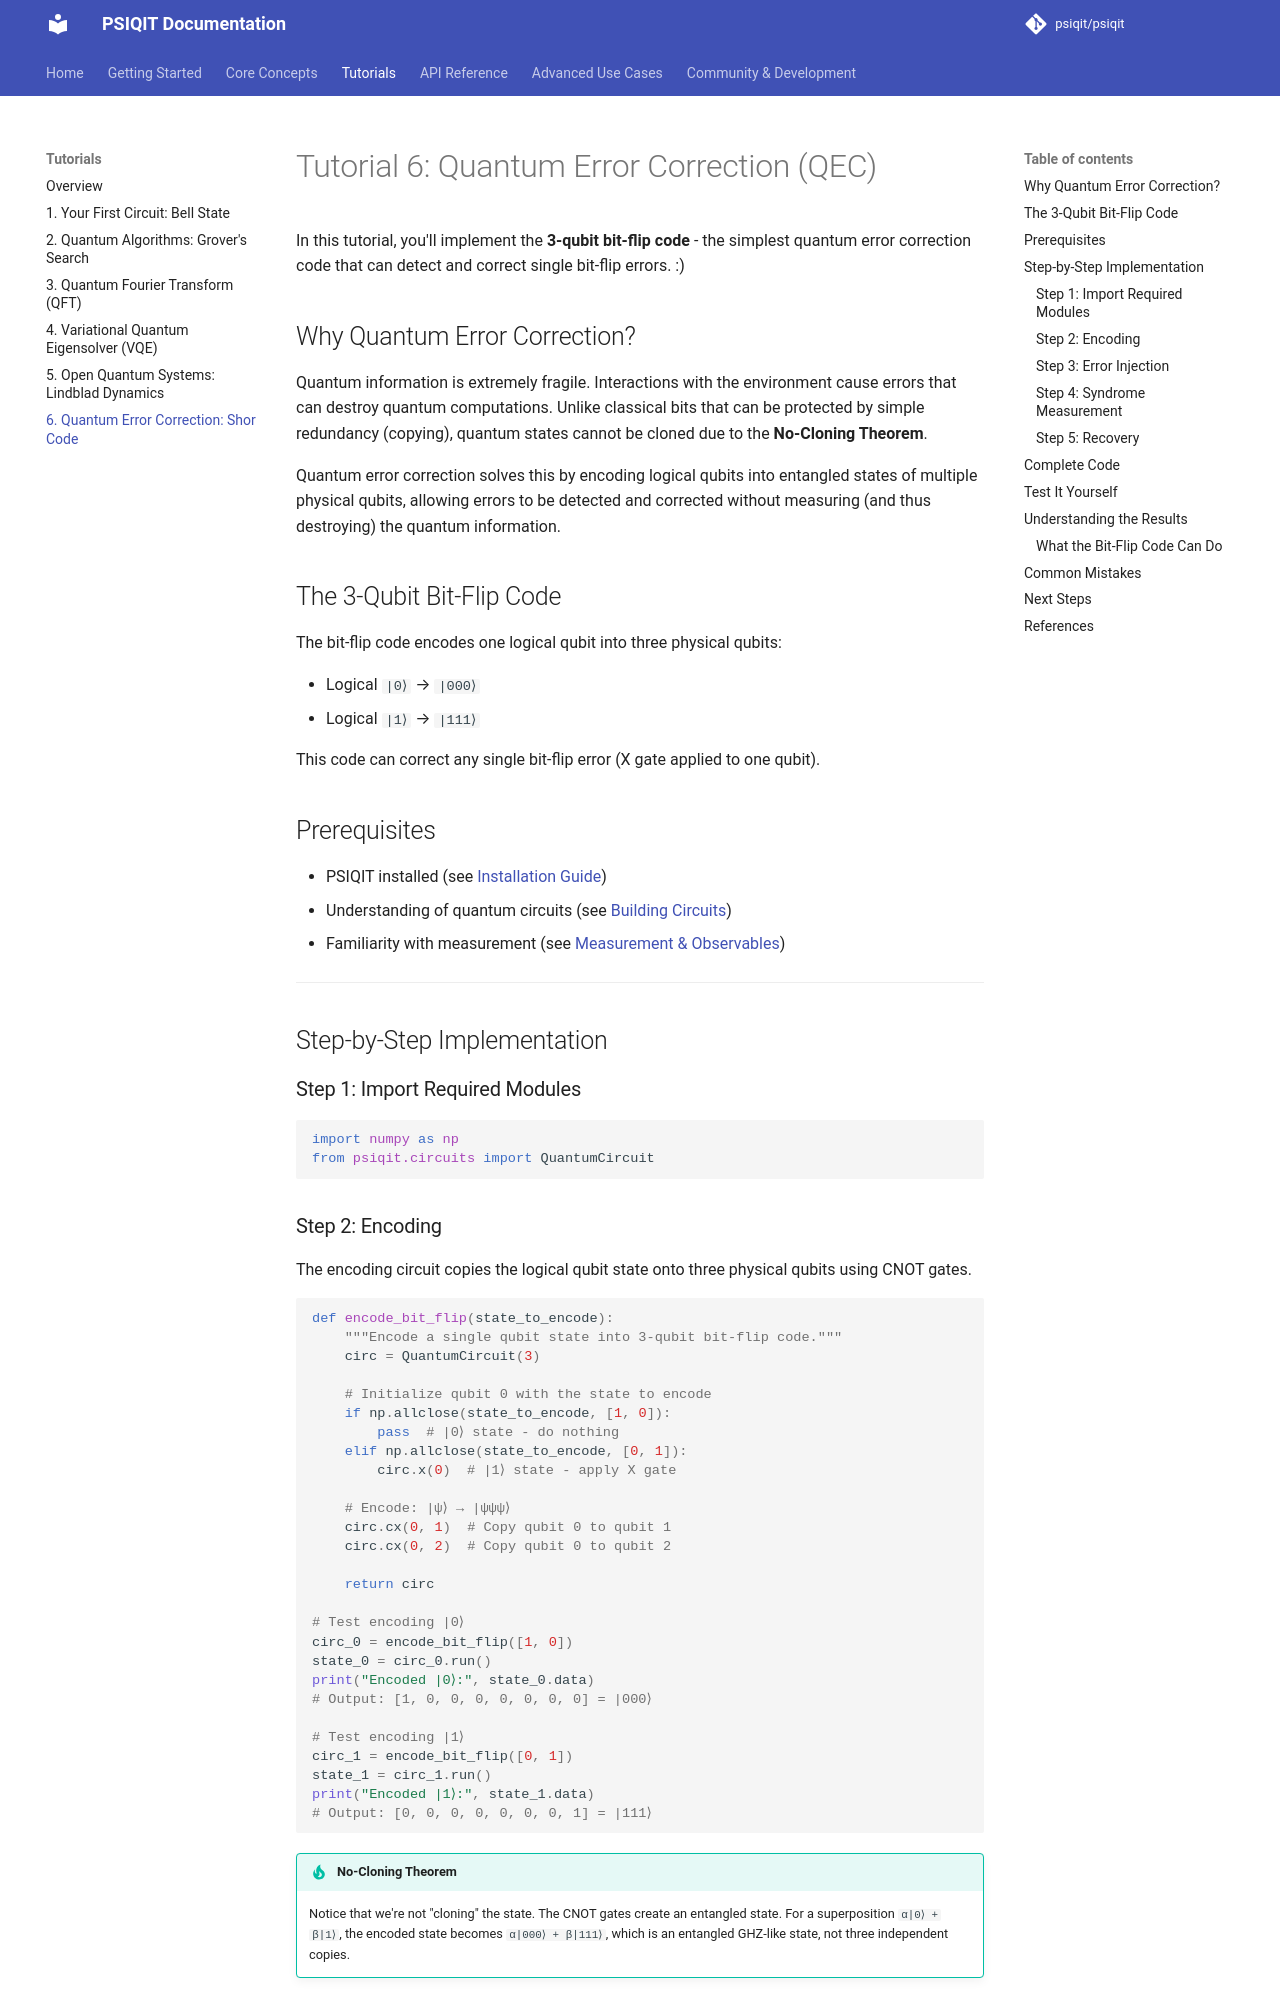

repository: psiqit/psiqit · page: tutorials/06-qec/index.html · generator: mkdocs


# Tutorial 6: Quantum Error Correction (QEC)

In this tutorial, you'll implement the **3-qubit bit-flip code** - the simplest quantum error correction code that can detect and correct single bit-flip errors. :)

## Why Quantum Error Correction?

Quantum information is extremely fragile. Interactions with the environment cause errors that can destroy quantum computations. Unlike classical bits that can be protected by simple redundancy (copying), quantum states cannot be cloned due to the **No-Cloning Theorem**.

Quantum error correction solves this by encoding logical qubits into entangled states of multiple physical qubits, allowing errors to be detected and corrected without measuring (and thus destroying) the quantum information.

## The 3-Qubit Bit-Flip Code

The bit-flip code encodes one logical qubit into three physical qubits:

- Logical `|0⟩` → `|000⟩`
- Logical `|1⟩` → `|111⟩`

This code can correct any single bit-flip error (X gate applied to one qubit).

## Prerequisites

- PSIQIT installed (see [Installation Guide](../getting-started/installation.md))
- Understanding of quantum circuits (see [Building Circuits](../concepts/circuits.md))
- Familiarity with measurement (see [Measurement & Observables](../concepts/measurements.md))

---

## Step-by-Step Implementation

### Step 1: Import Required Modules

```python
import numpy as np
from psiqit.circuits import QuantumCircuit
```
